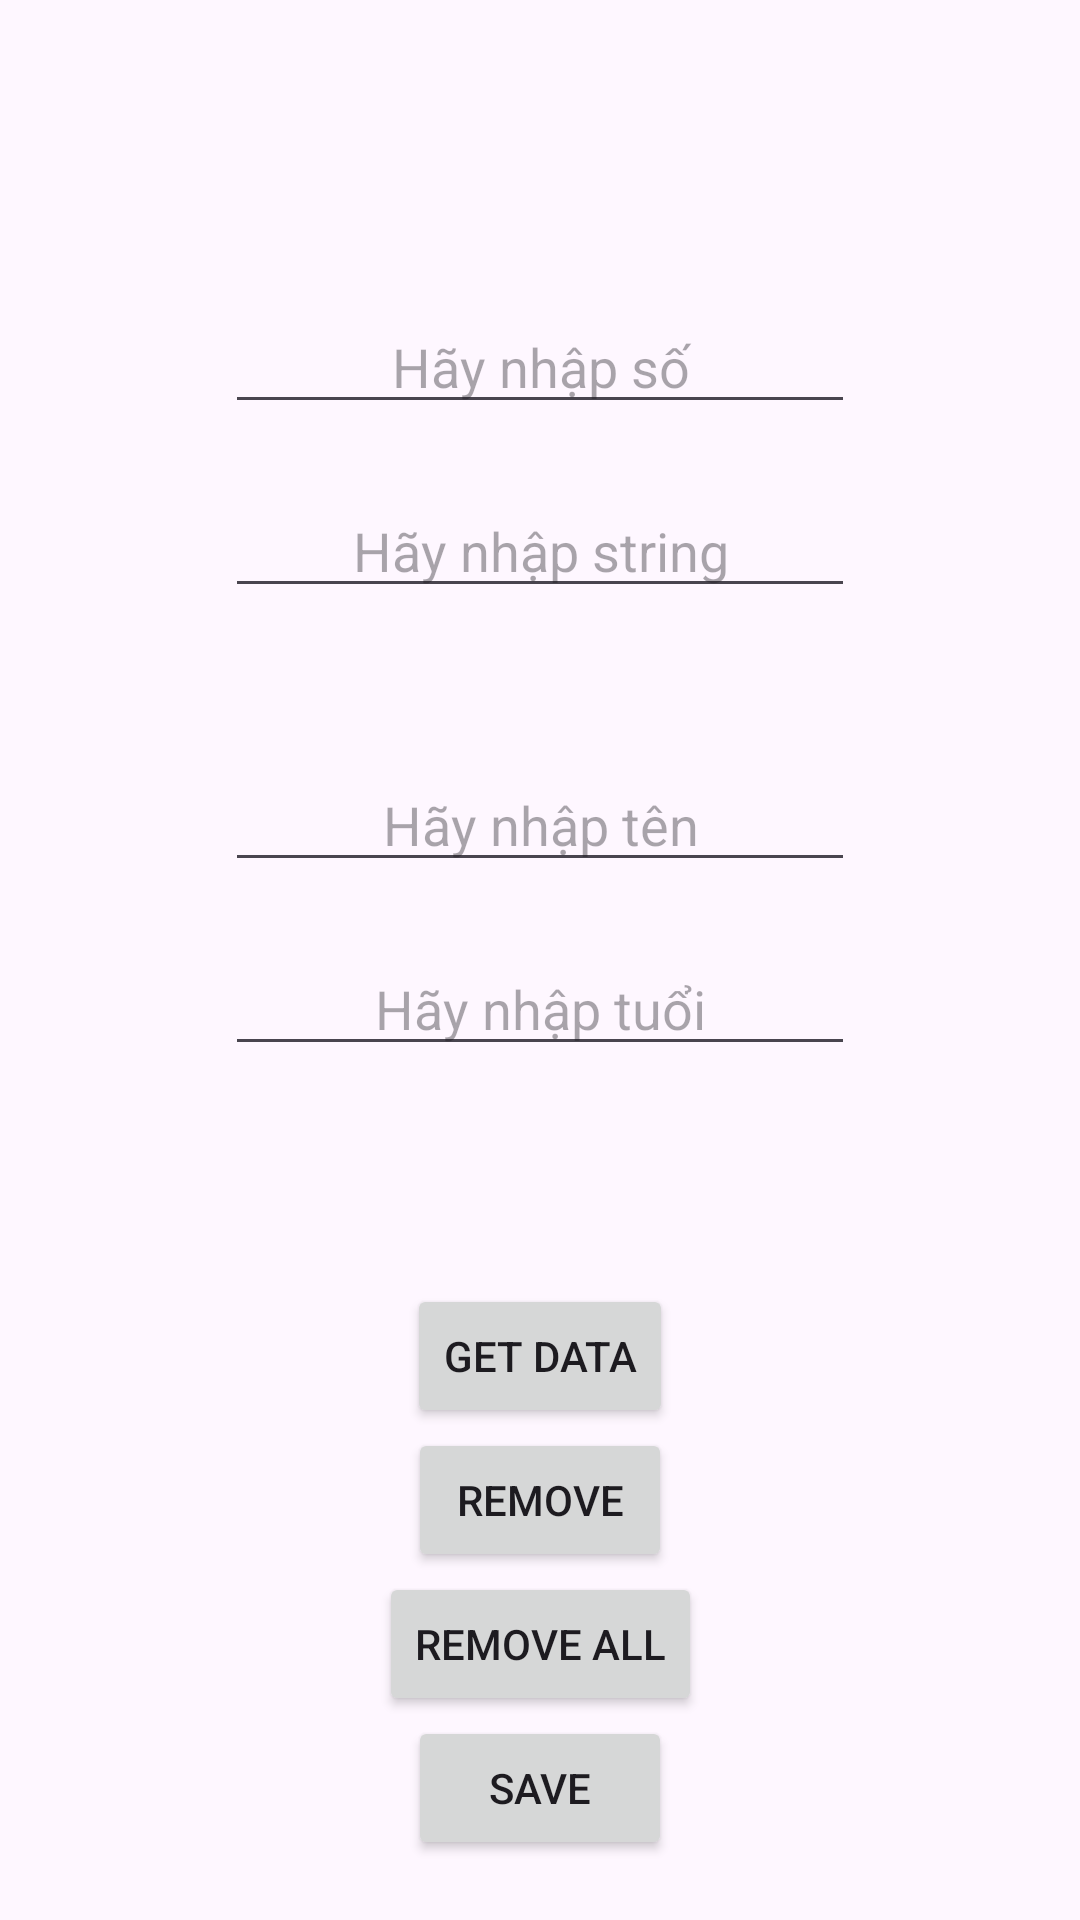

Android layout source for this screen:
<!-- AndroidManifest.xml: application theme Theme.FirstApp -->
<!-- res/layout/activity_main_demo_shared.xml -->
<?xml version="1.0" encoding="utf-8"?>
<androidx.constraintlayout.widget.ConstraintLayout xmlns:android="http://schemas.android.com/apk/res/android"
    xmlns:app="http://schemas.android.com/apk/res-auto"
    xmlns:tools="http://schemas.android.com/tools"
    android:id="@+id/main"
    android:layout_width="match_parent"
    android:layout_height="match_parent"
    tools:context=".demosharedpreferences.MainDemoSharedActivity">


    <EditText
        android:id="@+id/et_valueFirst"
        android:layout_width="wrap_content"
        android:layout_height="wrap_content"
        android:layout_marginTop="100dp"
        android:ems="10"
        android:hint="Hãy nhập số"
        android:textAlignment="center"
        android:textColor="@color/black"
        app:layout_constraintLeft_toLeftOf="parent"
        app:layout_constraintRight_toRightOf="parent"
        app:layout_constraintTop_toTopOf="parent" />

    <EditText
        android:id="@+id/et_valueSecondary"
        android:layout_width="wrap_content"
        android:layout_height="wrap_content"
        android:layout_marginTop="20dp"
        android:ems="10"
        android:hint="Hãy nhập string"
        android:textAlignment="center"
        android:textColor="@color/black"
        app:layout_constraintLeft_toLeftOf="parent"
        app:layout_constraintRight_toRightOf="parent"
        app:layout_constraintTop_toBottomOf="@id/et_valueFirst" />

    <EditText
        android:id="@+id/et_name"
        android:layout_width="wrap_content"
        android:layout_height="wrap_content"
        android:layout_marginTop="50dp"
        android:ems="10"
        android:hint="Hãy nhập tên"
        android:textAlignment="center"
        android:textColor="@color/black"
        app:layout_constraintLeft_toLeftOf="parent"
        app:layout_constraintRight_toRightOf="parent"
        app:layout_constraintTop_toBottomOf="@id/et_valueSecondary" />

    <EditText
        android:id="@+id/et_age"
        android:layout_width="wrap_content"
        android:layout_height="wrap_content"
        android:layout_marginTop="20dp"
        android:ems="10"
        android:hint="Hãy nhập tuổi"
        android:textAlignment="center"
        android:textColor="@color/black"
        app:layout_constraintLeft_toLeftOf="parent"
        app:layout_constraintRight_toRightOf="parent"
        app:layout_constraintTop_toBottomOf="@id/et_name" />


    <Button
        android:id="@+id/bt_save"
        android:layout_width="wrap_content"
        android:layout_height="wrap_content"
        android:layout_marginBottom="20dp"
        android:text="Save"
        app:layout_constraintBottom_toBottomOf="parent"
        app:layout_constraintEnd_toEndOf="parent"
        app:layout_constraintStart_toStartOf="parent" />

    <Button
        android:id="@+id/bt_remove_all"
        android:layout_width="wrap_content"
        android:layout_height="wrap_content"
        android:text="Remove All"
        app:layout_constraintBottom_toTopOf="@id/bt_save"
        app:layout_constraintEnd_toEndOf="parent"
        app:layout_constraintStart_toStartOf="parent" />

    <Button
        android:id="@+id/bt_remove"
        android:layout_width="wrap_content"
        android:layout_height="wrap_content"
        android:text="Remove"
        app:layout_constraintBottom_toTopOf="@id/bt_remove_all"
        app:layout_constraintEnd_toEndOf="parent"
        app:layout_constraintStart_toStartOf="parent" />

    <Button
        android:id="@+id/bt_get_data"
        android:layout_width="wrap_content"
        android:layout_height="wrap_content"
        android:text="Get Data"
        app:layout_constraintBottom_toTopOf="@id/bt_remove"
        app:layout_constraintEnd_toEndOf="parent"
        app:layout_constraintStart_toStartOf="parent" />

</androidx.constraintlayout.widget.ConstraintLayout>
<!-- resources referenced by this layout -->
<resources>
  <style name="Theme.FirstApp" parent="Base.Theme.FirstApp" />
  <style name="Base.Theme.FirstApp" parent="Theme.Material3.DayNight.NoActionBar">
          
          
      </style>
  <!-- not gathered from this repository: default colours our renderer supplied (Android Studio template values) -->
  <color name="black">#FF000000</color>
</resources>
